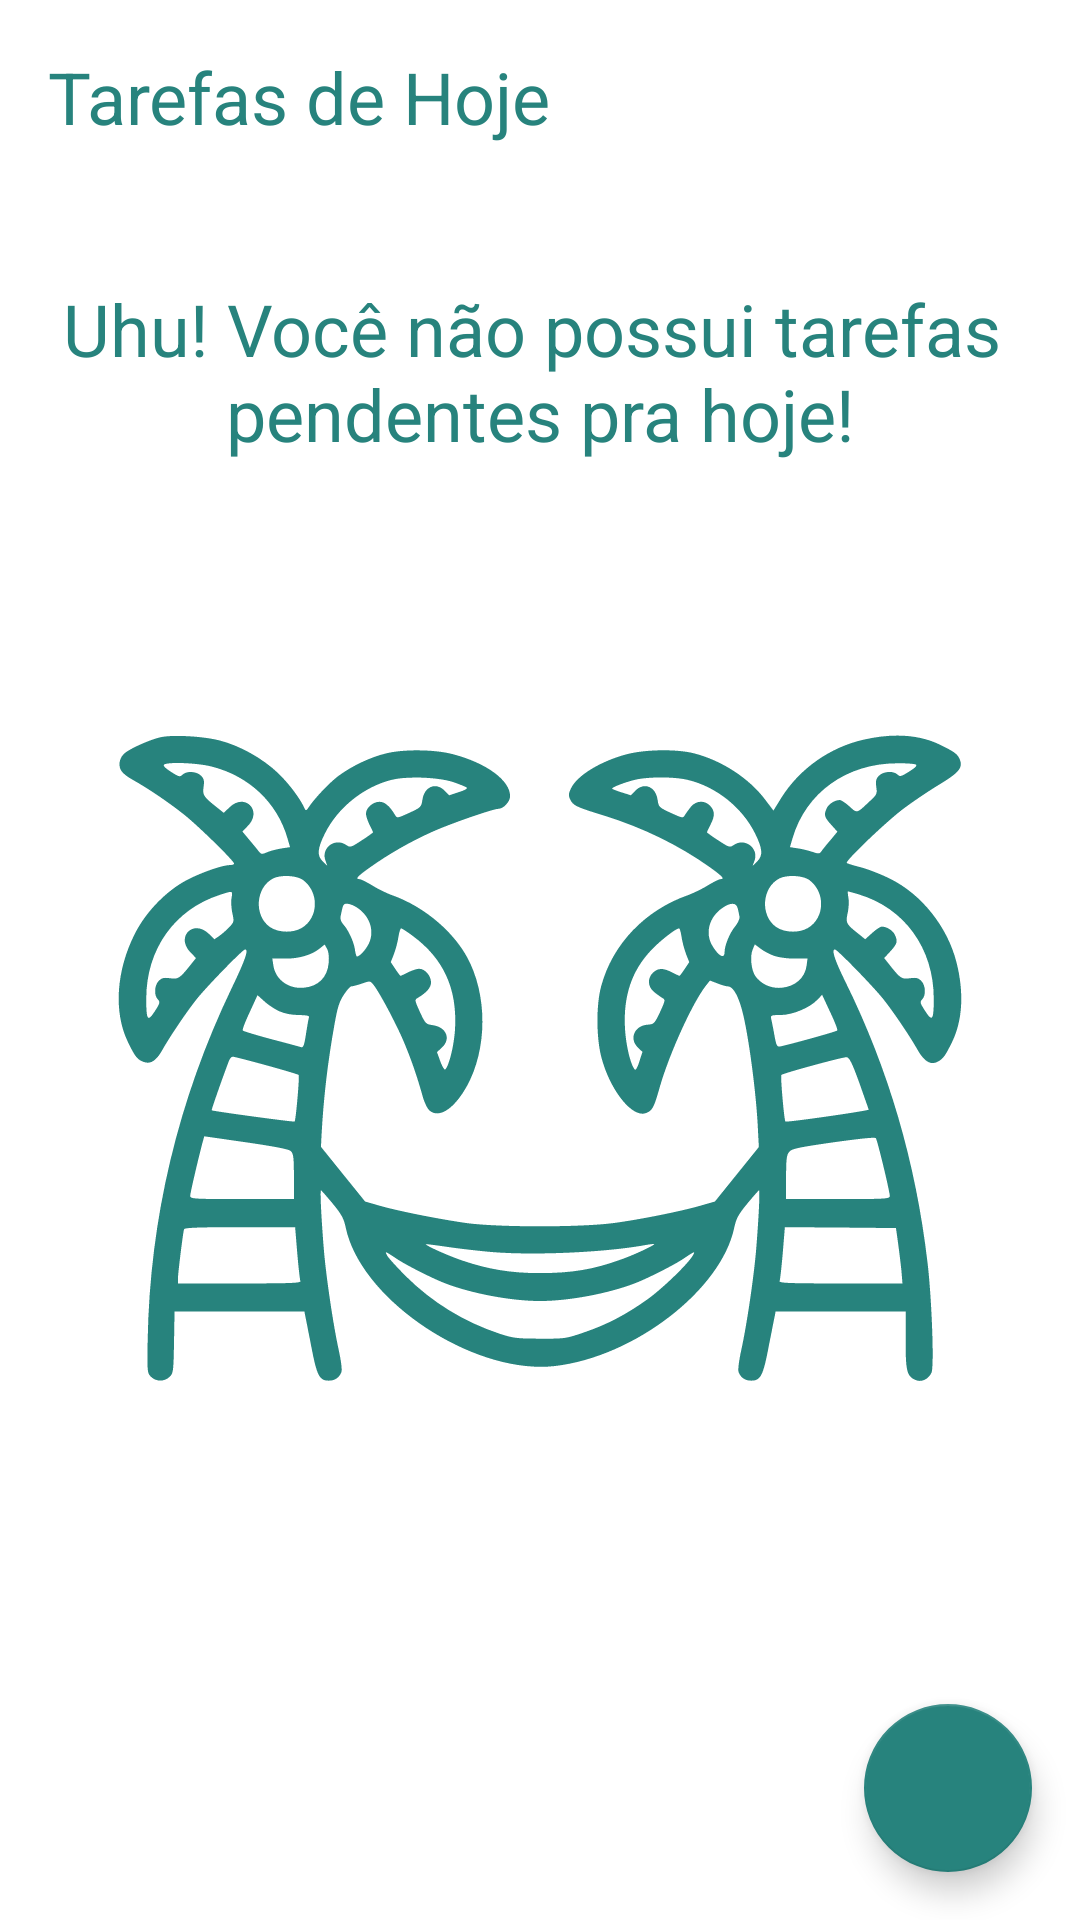

Android layout source for this screen:
<!-- AndroidManifest.xml: application theme Theme.ToDoApp -->
<!-- res/layout/activity_main.xml -->
<?xml version="1.0" encoding="utf-8"?>
<androidx.constraintlayout.widget.ConstraintLayout xmlns:android="http://schemas.android.com/apk/res/android"
    xmlns:app="http://schemas.android.com/apk/res-auto"
    xmlns:tools="http://schemas.android.com/tools"
    android:layout_width="match_parent"
    android:layout_height="match_parent"
    tools:context=".ui.MainActivity">

    <TextView
        android:id="@+id/tv_title"
        android:layout_width="wrap_content"
        android:layout_height="wrap_content"
        android:layout_margin="16dp"
        android:text="@string/label_tasks"
        android:textColor="@color/teal"
        android:textSize="24sp"
        app:layout_constraintStart_toStartOf="parent"
        app:layout_constraintTop_toTopOf="parent" />

    <include
        android:id="@+id/include_empty"
        layout="@layout/empty_state" />

    <androidx.recyclerview.widget.RecyclerView
        android:id="@+id/rv_tasks"
        android:layout_width="match_parent"
        android:layout_height="0dp"
        android:layout_marginTop="16dp"
        app:layoutManager="androidx.recyclerview.widget.LinearLayoutManager"
        app:layout_constraintBottom_toTopOf="@id/fab"
        app:layout_constraintTop_toBottomOf="@id/tv_title"
        tools:itemCount="8"
        tools:listitem="@layout/item_task"
        tools:visibility="gone" />

    <com.google.android.material.floatingactionbutton.FloatingActionButton
        android:id="@+id/fab"
        android:layout_width="wrap_content"
        android:layout_height="wrap_content"
        android:layout_margin="16dp"
        android:contentDescription="@string/label_description_new_task"
        app:layout_constraintBottom_toBottomOf="parent"
        app:layout_constraintEnd_toEndOf="parent"
        app:srcCompat="@drawable/ic_add" />

</androidx.constraintlayout.widget.ConstraintLayout>
<!-- res/layout/empty_state.xml (included above) -->
<?xml version="1.0" encoding="utf-8"?>
<androidx.constraintlayout.widget.ConstraintLayout xmlns:android="http://schemas.android.com/apk/res/android"
    xmlns:app="http://schemas.android.com/apk/res-auto"
    android:id="@+id/empty_state"
    android:layout_width="match_parent"
    android:layout_height="match_parent"
    android:layout_margin="16dp">

    <TextView
        android:id="@+id/tv_message"
        android:layout_width="0dp"
        android:layout_height="wrap_content"
        android:layout_marginBottom="16dp"
        android:gravity="center"
        android:text="@string/label_you_dont_have_tasks"
        android:textColor="@color/teal"
        android:textSize="24sp"
        app:layout_constraintBottom_toTopOf="@id/iv_image"
        app:layout_constraintEnd_toEndOf="parent"
        app:layout_constraintStart_toStartOf="parent" />

    <androidx.appcompat.widget.AppCompatImageView
        android:id="@+id/iv_image"
        android:layout_width="wrap_content"
        android:layout_height="wrap_content"
        app:layout_constraintBottom_toBottomOf="parent"
        app:layout_constraintEnd_toEndOf="parent"
        app:layout_constraintStart_toStartOf="parent"
        app:layout_constraintTop_toTopOf="parent"
        app:srcCompat="@drawable/ic_empty_state" />

</androidx.constraintlayout.widget.ConstraintLayout>
<!-- res/layout/item_task.xml (included above) -->
<?xml version="1.0" encoding="utf-8"?>
<androidx.constraintlayout.widget.ConstraintLayout xmlns:android="http://schemas.android.com/apk/res/android"
    xmlns:app="http://schemas.android.com/apk/res-auto"
    xmlns:tools="http://schemas.android.com/tools"
    android:layout_width="match_parent"
    android:layout_height="wrap_content"
    android:layout_margin="16dp">

    <TextView
        android:id="@+id/tv_title"
        android:layout_width="wrap_content"
        android:layout_height="wrap_content"
        android:textColor="@color/teal"
        android:textSize="18sp"
        android:textStyle="bold"
        app:layout_constraintStart_toStartOf="parent"
        app:layout_constraintTop_toTopOf="parent"
        tools:text="Passear com o cachorro" />

    <TextView
        android:id="@+id/tv_date"
        android:layout_width="wrap_content"
        android:layout_height="wrap_content"
        android:textColor="@color/teal"
        android:textSize="18sp"
        app:layout_constraintStart_toStartOf="@id/tv_title"
        app:layout_constraintTop_toBottomOf="@id/tv_title"
        tools:text="01/01/2021 18:00" />

    <androidx.appcompat.widget.AppCompatImageView
        android:id="@+id/iv_more"
        android:layout_width="36dp"
        android:layout_height="36dp"
        app:layout_constraintBottom_toBottomOf="parent"
        app:layout_constraintEnd_toEndOf="parent"
        app:layout_constraintTop_toTopOf="parent"
        app:srcCompat="@drawable/ic_more" />

</androidx.constraintlayout.widget.ConstraintLayout>
<!-- resources referenced by this layout -->
<resources>
  <color name="teal">#27837d</color>
  <!-- drawable ic_empty_state: vector/xml drawable (drawable, 9422 chars, omitted) -->
  <!-- drawable ic_more (drawable) -->
  <vector android:height="32dp" android:tint="#27837D"
      android:viewportHeight="24" android:viewportWidth="24"
      android:width="32dp" xmlns:android="http://schemas.android.com/apk/res/android">
      <path android:fillColor="@android:color/white" android:pathData="M12,8c1.1,0 2,-0.9 2,-2s-0.9,-2 -2,-2 -2,0.9 -2,2 0.9,2 2,2zM12,10c-1.1,0 -2,0.9 -2,2s0.9,2 2,2 2,-0.9 2,-2 -0.9,-2 -2,-2zM12,16c-1.1,0 -2,0.9 -2,2s0.9,2 2,2 2,-0.9 2,-2 -0.9,-2 -2,-2z"/>
  </vector>
  <string name="label_description_new_task">Nova tarefa</string>
  <string name="label_tasks">Tarefas de Hoje</string>
  <string name="label_you_dont_have_tasks">Uhu! Você não possui tarefas \npendentes pra hoje!</string>
  <style name="Theme.ToDoApp" parent="Theme.MaterialComponents.Light.NoActionBar">
          
          <item name="colorPrimary">@color/teal</item>
          <item name="android:textColor">@color/black</item>
  
          
          <item name="colorPrimaryDark">@color/seagreen</item>
  
          
          <item name="colorSecondary">@color/teal</item>
          <item name="colorOnSecondary">@color/white</item>
      </style>
  <color name="black">#FF000000</color>
  <color name="seagreen">#216e69</color>
  <color name="white">#FFFFFFFF</color>
</resources>
